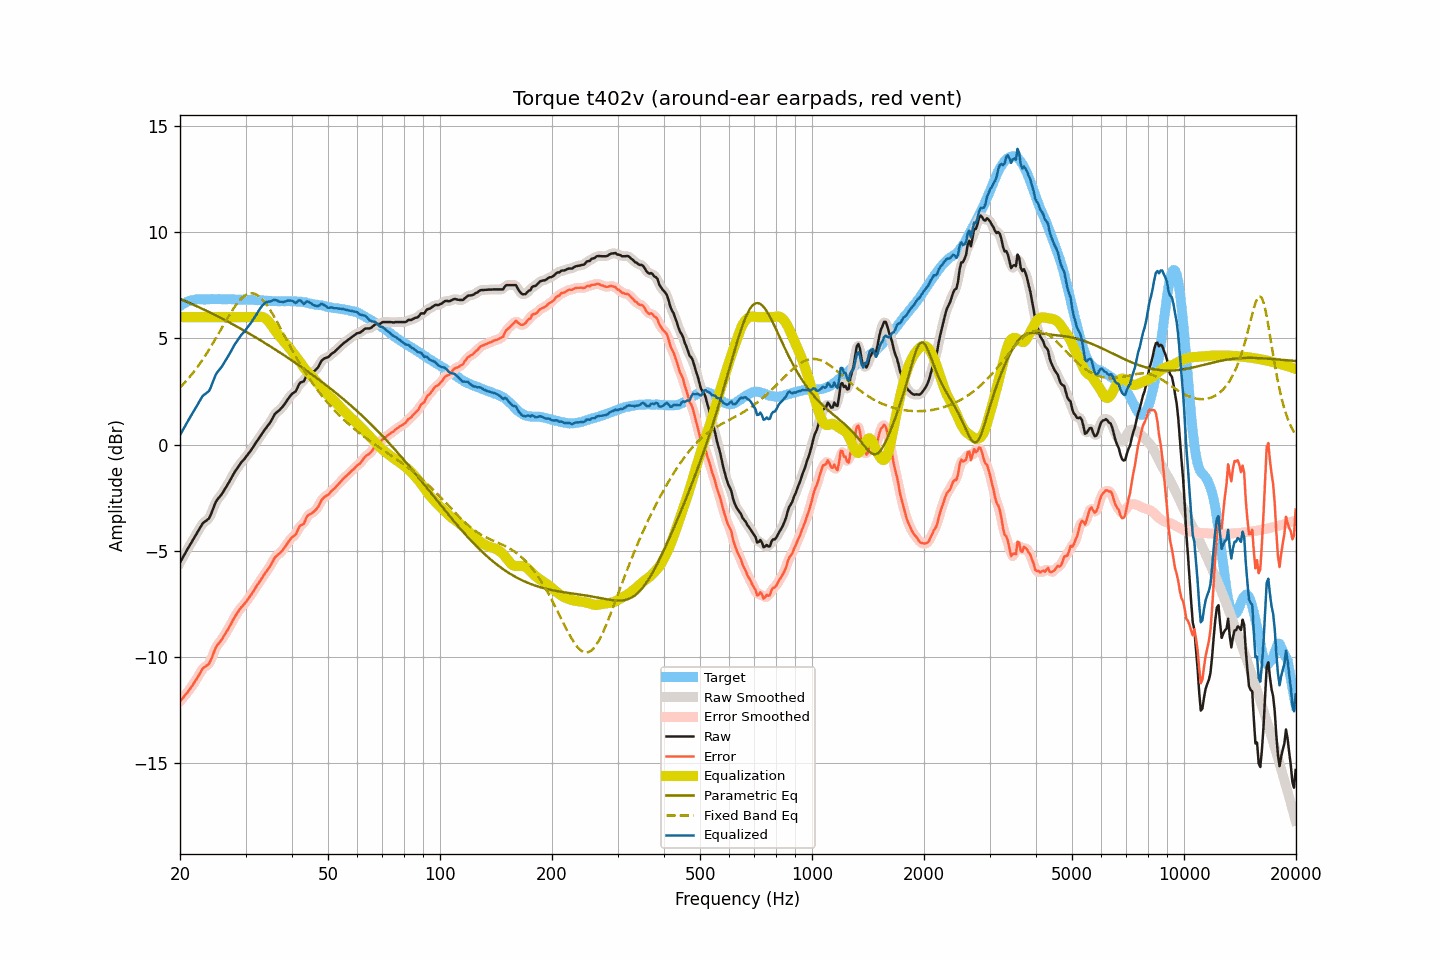

Data behind this chart, as committed beside it:
frequency, raw, smoothed, error, error_smoothed, equalization, parametric_eq, fixed_band_eq, equalized_raw, equalized_smoothed, target
20.00, -5.55, -5.55, -12.08, -12.08, 6.00, 6.86, 2.68, 0.45, 0.45, 6.53
20.20, -5.42, -5.42, -12.00, -12.00, 6.00, 6.83, 2.76, 0.58, 0.58, 6.58
20.40, -5.28, -5.28, -11.91, -11.91, 6.00, 6.80, 2.84, 0.72, 0.72, 6.63
20.61, -5.15, -5.15, -11.81, -11.82, 6.00, 6.76, 2.92, 0.85, 0.85, 6.66
20.81, -5.01, -5.01, -11.72, -11.72, 6.00, 6.73, 3.01, 0.99, 0.99, 6.71
21.02, -4.88, -4.88, -11.63, -11.62, 6.00, 6.70, 3.10, 1.12, 1.12, 6.75
21.23, -4.75, -4.75, -11.52, -11.52, 6.00, 6.67, 3.18, 1.25, 1.25, 6.77
21.44, -4.63, -4.63, -11.42, -11.42, 6.00, 6.63, 3.28, 1.37, 1.37, 6.79
21.66, -4.50, -4.50, -11.31, -11.30, 6.00, 6.60, 3.37, 1.50, 1.50, 6.81
21.87, -4.37, -4.37, -11.19, -11.19, 6.00, 6.57, 3.47, 1.63, 1.63, 6.82
22.09, -4.24, -4.24, -11.08, -11.07, 6.00, 6.53, 3.57, 1.76, 1.76, 6.84
22.31, -4.11, -4.11, -10.95, -10.95, 6.00, 6.50, 3.67, 1.89, 1.89, 6.85
22.54, -3.98, -3.97, -10.83, -10.82, 6.00, 6.46, 3.78, 2.02, 2.03, 6.85
22.76, -3.85, -3.85, -10.69, -10.69, 6.00, 6.43, 3.89, 2.15, 2.15, 6.85
22.99, -3.72, -3.74, -10.55, -10.57, 6.00, 6.39, 3.99, 2.28, 2.26, 6.83
23.22, -3.65, -3.65, -10.48, -10.49, 6.00, 6.36, 4.11, 2.35, 2.35, 6.83
23.45, -3.60, -3.60, -10.43, -10.43, 6.00, 6.32, 4.22, 2.40, 2.40, 6.83
23.69, -3.54, -3.55, -10.38, -10.38, 6.00, 6.28, 4.34, 2.46, 2.45, 6.84
23.92, -3.48, -3.46, -10.32, -10.30, 6.00, 6.25, 4.46, 2.52, 2.54, 6.84
24.16, -3.33, -3.32, -10.18, -10.17, 6.00, 6.21, 4.59, 2.67, 2.68, 6.85
24.40, -3.14, -3.14, -10.00, -9.99, 6.00, 6.17, 4.71, 2.86, 2.86, 6.86
24.65, -2.94, -2.94, -9.79, -9.79, 6.00, 6.13, 4.84, 3.06, 3.06, 6.85
24.89, -2.75, -2.76, -9.60, -9.61, 6.00, 6.10, 4.97, 3.25, 3.24, 6.85
25.14, -2.61, -2.62, -9.46, -9.47, 6.00, 6.06, 5.10, 3.39, 3.38, 6.85
25.39, -2.52, -2.51, -9.37, -9.36, 6.00, 6.02, 5.23, 3.48, 3.49, 6.86
25.65, -2.42, -2.42, -9.28, -9.27, 6.00, 5.98, 5.36, 3.58, 3.58, 6.86
25.91, -2.33, -2.32, -9.18, -9.17, 6.00, 5.94, 5.49, 3.67, 3.68, 6.84
26.16, -2.21, -2.21, -9.05, -9.05, 6.00, 5.90, 5.62, 3.79, 3.79, 6.84
26.43, -2.08, -2.09, -8.92, -8.93, 6.00, 5.86, 5.75, 3.92, 3.91, 6.84
26.69, -1.96, -1.96, -8.80, -8.80, 6.00, 5.82, 5.88, 4.04, 4.04, 6.84
26.96, -1.83, -1.83, -8.68, -8.68, 6.00, 5.78, 6.01, 4.17, 4.17, 6.85
27.23, -1.70, -1.70, -8.55, -8.54, 6.00, 5.74, 6.14, 4.30, 4.30, 6.85
27.50, -1.56, -1.56, -8.41, -8.40, 6.00, 5.70, 6.26, 4.44, 4.44, 6.85
27.77, -1.42, -1.42, -8.25, -8.26, 6.00, 5.66, 6.37, 4.58, 4.58, 6.84
28.05, -1.29, -1.29, -8.12, -8.12, 6.00, 5.62, 6.49, 4.71, 4.71, 6.83
28.33, -1.18, -1.17, -8.00, -8.00, 6.00, 5.57, 6.59, 4.82, 4.83, 6.82
28.62, -1.06, -1.06, -7.88, -7.88, 6.00, 5.53, 6.69, 4.94, 4.94, 6.82
28.90, -0.95, -0.95, -7.78, -7.77, 6.00, 5.49, 6.78, 5.05, 5.05, 6.83
29.19, -0.85, -0.85, -7.67, -7.68, 6.00, 5.45, 6.86, 5.15, 5.15, 6.82
29.48, -0.76, -0.76, -7.59, -7.59, 6.00, 5.40, 6.93, 5.24, 5.24, 6.84
29.78, -0.68, -0.67, -7.50, -7.50, 6.00, 5.36, 7.00, 5.32, 5.33, 6.82
30.08, -0.58, -0.58, -7.41, -7.41, 6.00, 5.32, 7.04, 5.42, 5.42, 6.83
30.38, -0.48, -0.48, -7.30, -7.31, 6.00, 5.27, 7.09, 5.52, 5.52, 6.82
30.68, -0.38, -0.38, -7.20, -7.20, 6.00, 5.23, 7.11, 5.62, 5.62, 6.82
30.99, -0.28, -0.28, -7.10, -7.09, 6.00, 5.19, 7.13, 5.72, 5.72, 6.82
31.30, -0.17, -0.17, -6.98, -6.98, 6.00, 5.14, 7.12, 5.83, 5.83, 6.81
31.61, -0.05, -0.05, -6.86, -6.86, 6.00, 5.10, 7.11, 5.95, 5.95, 6.81
31.93, 0.07, 0.07, -6.74, -6.74, 6.00, 5.05, 7.08, 6.07, 6.07, 6.81
32.24, 0.18, 0.18, -6.62, -6.62, 6.01, 5.01, 7.05, 6.19, 6.19, 6.80
32.57, 0.29, 0.29, -6.51, -6.51, 6.02, 4.96, 6.99, 6.31, 6.31, 6.80
32.89, 0.40, 0.40, -6.40, -6.40, 6.02, 4.91, 6.93, 6.42, 6.42, 6.80
33.22, 0.51, 0.51, -6.28, -6.28, 6.01, 4.87, 6.85, 6.53, 6.53, 6.79
33.55, 0.62, 0.62, -6.16, -6.16, 5.99, 4.82, 6.77, 6.61, 6.61, 6.79
33.89, 0.73, 0.73, -6.04, -6.05, 5.95, 4.78, 6.68, 6.68, 6.68, 6.77
34.23, 0.83, 0.83, -5.95, -5.95, 5.89, 4.73, 6.58, 6.72, 6.71, 6.78
34.57, 0.93, 0.93, -5.84, -5.84, 5.81, 4.68, 6.46, 6.74, 6.73, 6.77
34.92, 1.03, 1.04, -5.73, -5.73, 5.71, 4.63, 6.35, 6.74, 6.75, 6.76
35.27, 1.16, 1.17, -5.60, -5.59, 5.61, 4.59, 6.22, 6.77, 6.77, 6.76
35.62, 1.30, 1.30, -5.46, -5.46, 5.50, 4.54, 6.10, 6.80, 6.80, 6.76
35.97, 1.44, 1.42, -5.31, -5.34, 5.39, 4.49, 5.96, 6.83, 6.81, 6.75
... 635 more rows
